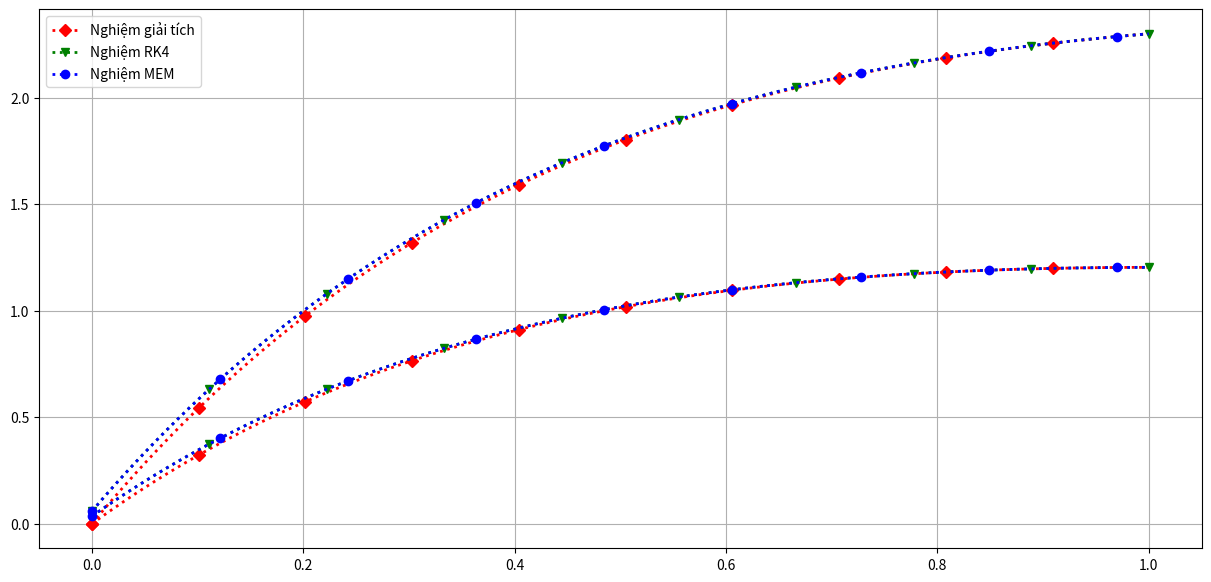

Here is the Python script that generated this plot:
import csv

import matplotlib.pyplot as plt
import numpy as np
import numpy.typing as npt
from numpy import exp


def fArr(tn, yn):
    F = np.zeros(2)
    F[0] = -4 * yn[0] + 3 * yn[1] + 6
    F[1] = -2.4 * yn[0] + 1.6 * yn[1] + 3.6
    return F


def mem(fArr, tn, yn, h):
    return yn + h * (fArr(tn, yn) + fArr(tn, yn + h * fArr(tn, yn))) / 2


def rk4(fArr, tn, yn, h):

    k1 = fArr(tn, yn)
    k2 = fArr(tn + 0.5 * h, yn + 0.5 * h * k1)
    k3 = fArr(tn + 0.5 * h, yn + 0.5 * h * k2)
    k4 = fArr(tn + h, yn + h * k3)
    return yn + h / 6 * (k1 + 2 * k2 + 2 * k3 + k4)


def solve_sys_ode(fArr, a, b, h, solver, N):
    y = []
    yn = np.zeros(2)
    tspan = np.arange(a, b + h, h)
    for j in range(N):
        yn = solver(fArr, tspan, yn, h)
        y.append(yn)
    return y


def fExactArr(x: npt.NDArray) -> npt.NDArray:
    F = np.zeros(2)
    F[0] = -3.375 * exp(-2 * x) + 1.875 * exp(-0.4 * x) + 1.5
    F[1] = -2.25 * exp(-2 * x) + 2.25 * exp(-0.4 * x)

    return F


def plotY(file, x, y, N):

    fig, axs = plt.subplots(figsize=(15, 7))

    yrk4 = y["rk4"]
    ymem = y["ymem"]
    yExact1 = y["yExact1"]
    yExact2 = y["yExact2"]

    y1_RK4 = []
    y2_RK4 = []
    for i in range(len(yrk4)):
        y1_RK4.append(yrk4[i][0])
        y2_RK4.append(yrk4[i][1])

    y1_MEM = []
    y2_MEM = []
    for i in range(len(ymem)):
        y1_MEM.append(ymem[i][0])
        y2_MEM.append(ymem[i][1])
    print(ymem)
    print(yrk4)
    axs.plot(
        x,
        yExact1,
        "r",
        lw=2,
        ls=":",
        marker="D",
        markevery=10,
        label="Nghiệm giải tích",
    )
    axs.plot(x, yExact2, "r", lw=2, ls=":", marker="D", markevery=10)
    axs.plot(x, y1_RK4, "g", lw=2, ls=":", marker="v", markevery=11, label="Nghiệm RK4")
    axs.plot(x, y2_RK4, "g", lw=2, ls=":", marker="v", markevery=11)
    axs.plot(x, y1_MEM, "b", lw=2, ls=":", marker="o", markevery=12, label="Nghiệm MEM")
    axs.plot(x, y2_MEM, "b", lw=2, ls=":", marker="o", markevery=12)

    plt.grid()
    axs.legend()

    plt.savefig(file)
    plt.show()


def saveLog(file, y, N):
    yrk4 = y["rk4"]
    ymem = y["ymem"]
    yExact1 = y["yExact1"]
    yExact2 = y["yExact2"]

    y1_RK4 = []
    y2_RK4 = []
    for i in range(len(yrk4)):
        y1_RK4.append(yrk4[i][0])
        y2_RK4.append(yrk4[i][1])

    y1_MEM = []
    y2_MEM = []
    for i in range(len(ymem)):
        y1_MEM.append(ymem[i][0])
        y2_MEM.append(ymem[i][1])

    with open(file, "w"):
        pass


def main():
    a, b = 0, 1
    N = 100
    h = (b - a) / N
    file = "data.png"

    x = np.linspace(0, 1, N)

    y = {}
    y["rk4"] = solve_sys_ode(fArr, a, b, h, rk4, N)
    y["ymem"] = solve_sys_ode(fArr, a, b, h, mem, N)
    list_yExact1 = []
    list_yExact2 = []
    y["yExact1"] = list_yExact1
    y["yExact2"] = list_yExact2

    for i in range(len(x)):
        yExact1, yExact2 = fExactArr(x[i])
        list_yExact1.append(yExact1)
        list_yExact2.append(yExact2)
    plotY(file, x, y, N)


if __name__ == "__main__":
    main()
